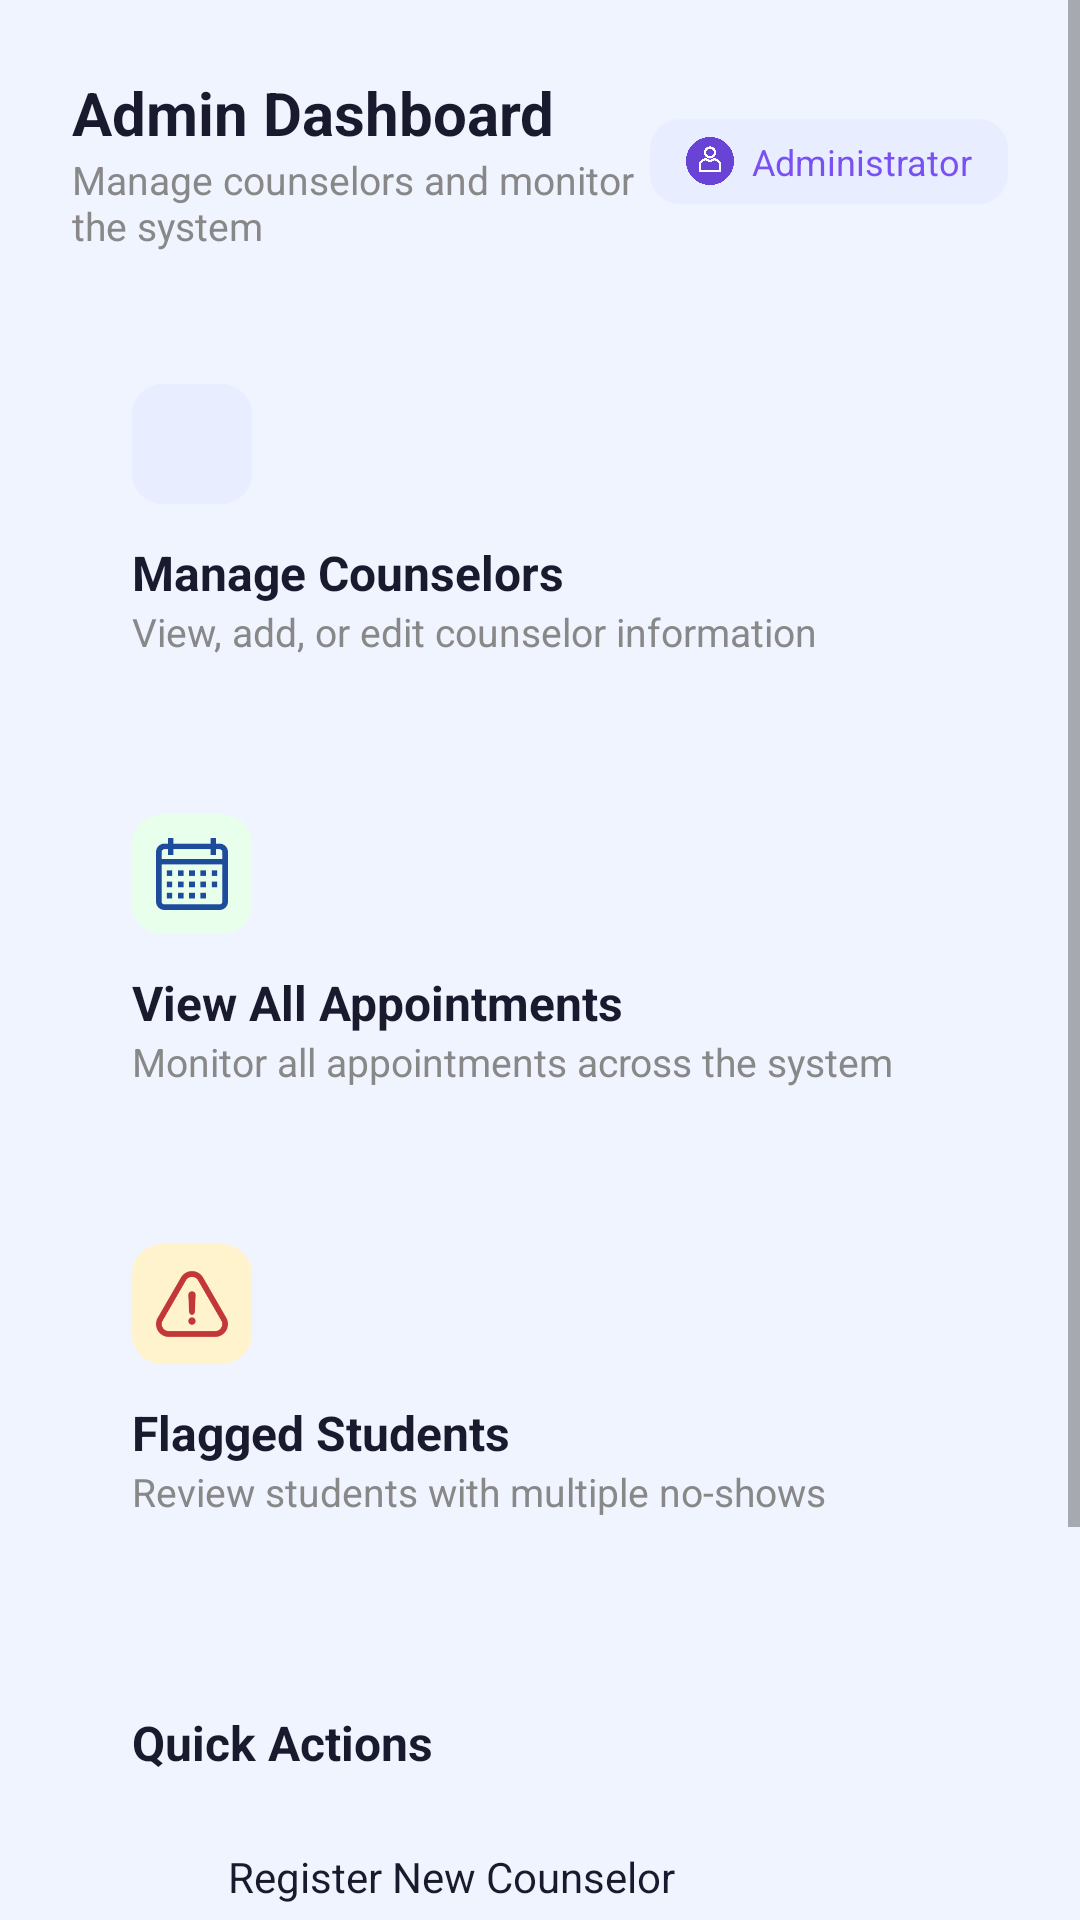

This screen was rendered from an Android layout file. Write that file and the resources it references.
<!-- AndroidManifest.xml: application theme Theme.HamhamApp -->
<!-- res/layout/activity_admin_dashboard.xml -->
<?xml version="1.0" encoding="utf-8"?>
<ScrollView xmlns:android="http://schemas.android.com/apk/res/android"
    android:layout_width="match_parent"
    android:layout_height="match_parent"
    android:background="@color/background">

    <LinearLayout
        android:layout_width="match_parent"
        android:layout_height="wrap_content"
        android:orientation="vertical"
        android:padding="24dp">

        
        <LinearLayout
            android:layout_width="match_parent"
            android:layout_height="wrap_content"
            android:orientation="horizontal"
            android:gravity="center_vertical"
            android:layout_marginBottom="24dp">

            <LinearLayout
                android:layout_width="0dp"
                android:layout_height="wrap_content"
                android:layout_weight="1"
                android:orientation="vertical">

                <TextView
                    android:layout_width="wrap_content"
                    android:layout_height="wrap_content"
                    android:text="Admin Dashboard"
                    android:textSize="20sp"
                    android:textStyle="bold"
                    android:textColor="@color/text_dark"/>

                <TextView
                    android:layout_width="wrap_content"
                    android:layout_height="wrap_content"
                    android:text="Manage counselors and monitor the system"
                    android:textSize="13sp"
                    android:textColor="@color/text_gray"/>

            </LinearLayout>

            
            <LinearLayout
                android:layout_width="wrap_content"
                android:layout_height="wrap_content"
                android:orientation="horizontal"
                android:gravity="center_vertical"
                android:background="@drawable/icon_bg_blue"
                android:paddingStart="12dp"
                android:paddingEnd="12dp"
                android:paddingTop="6dp"
                android:paddingBottom="6dp">

                <ImageView
                    android:layout_width="16dp"
                    android:layout_height="16dp"
                    android:src="@drawable/ic_admin"
                    android:layout_marginEnd="6dp"/>

                <TextView
                    android:layout_width="wrap_content"
                    android:layout_height="wrap_content"
                    android:text="Administrator"
                    android:textSize="12sp"
                    android:textColor="@color/admin_purple"/>

            </LinearLayout>

        </LinearLayout>

        
        <LinearLayout
            android:id="@+id/cardManageCounselors"
            android:layout_width="match_parent"
            android:layout_height="wrap_content"
            android:orientation="vertical"
            android:background="@drawable/card_bg"
            android:padding="20dp"
            android:layout_marginBottom="12dp">

            <ImageView
                android:layout_width="40dp"
                android:layout_height="40dp"
                android:src="@drawable/ic_user"
                android:background="@drawable/icon_bg_blue"
                android:padding="8dp"
                android:layout_marginBottom="12dp"/>

            <TextView
                android:layout_width="wrap_content"
                android:layout_height="wrap_content"
                android:text="Manage Counselors"
                android:textSize="16sp"
                android:textStyle="bold"
                android:textColor="@color/text_dark"/>

            <TextView
                android:layout_width="wrap_content"
                android:layout_height="wrap_content"
                android:text="View, add, or edit counselor information"
                android:textSize="13sp"
                android:textColor="@color/text_gray"/>

        </LinearLayout>

        
        <LinearLayout
            android:id="@+id/cardViewAllAppointments"
            android:layout_width="match_parent"
            android:layout_height="wrap_content"
            android:orientation="vertical"
            android:background="@drawable/card_bg"
            android:padding="20dp"
            android:layout_marginBottom="12dp">

            <ImageView
                android:layout_width="40dp"
                android:layout_height="40dp"
                android:src="@drawable/ic_calender"
                android:background="@drawable/icon_bg_green"
                android:padding="8dp"
                android:layout_marginBottom="12dp"/>

            <TextView
                android:layout_width="wrap_content"
                android:layout_height="wrap_content"
                android:text="View All Appointments"
                android:textSize="16sp"
                android:textStyle="bold"
                android:textColor="@color/text_dark"/>

            <TextView
                android:layout_width="wrap_content"
                android:layout_height="wrap_content"
                android:text="Monitor all appointments across the system"
                android:textSize="13sp"
                android:textColor="@color/text_gray"/>

        </LinearLayout>

        
        <LinearLayout
            android:id="@+id/cardFlaggedStudents"
            android:layout_width="match_parent"
            android:layout_height="wrap_content"
            android:orientation="vertical"
            android:background="@drawable/card_bg"
            android:padding="20dp"
            android:layout_marginBottom="24dp">

            <ImageView
                android:layout_width="40dp"
                android:layout_height="40dp"
                android:src="@drawable/ic_warning"
                android:background="@drawable/icon_bg_yellow"
                android:padding="8dp"
                android:layout_marginBottom="12dp"/>

            <TextView
                android:layout_width="wrap_content"
                android:layout_height="wrap_content"
                android:text="Flagged Students"
                android:textSize="16sp"
                android:textStyle="bold"
                android:textColor="@color/text_dark"/>

            <TextView
                android:layout_width="wrap_content"
                android:layout_height="wrap_content"
                android:text="Review students with multiple no-shows"
                android:textSize="13sp"
                android:textColor="@color/text_gray"/>

        </LinearLayout>

        
        <LinearLayout
            android:layout_width="match_parent"
            android:layout_height="wrap_content"
            android:orientation="vertical"
            android:background="@drawable/card_bg"
            android:padding="20dp">

            <TextView
                android:layout_width="wrap_content"
                android:layout_height="wrap_content"
                android:text="Quick Actions"
                android:textSize="16sp"
                android:textStyle="bold"
                android:textColor="@color/text_dark"
                android:layout_marginBottom="16dp"/>

            <LinearLayout
                android:id="@+id/actionRegisterCounselor"
                android:layout_width="match_parent"
                android:layout_height="wrap_content"
                android:orientation="horizontal"
                android:gravity="center_vertical"
                android:paddingTop="8dp"
                android:paddingBottom="8dp"
                android:layout_marginBottom="4dp">

                <ImageView
                    android:layout_width="20dp"
                    android:layout_height="20dp"
                    android:src="@drawable/ic_user"
                    android:layout_marginEnd="12dp"/>

                <TextView
                    android:layout_width="wrap_content"
                    android:layout_height="wrap_content"
                    android:text="Register New Counselor"
                    android:textSize="14sp"
                    android:textColor="@color/text_dark"/>

            </LinearLayout>

            <View
                android:layout_width="match_parent"
                android:layout_height="1dp"
                android:background="@color/border_gray"/>

            <LinearLayout
                android:id="@+id/actionReviewFlagged"
                android:layout_width="match_parent"
                android:layout_height="wrap_content"
                android:orientation="horizontal"
                android:gravity="center_vertical"
                android:paddingTop="8dp"
                android:paddingBottom="8dp">

                <ImageView
                    android:layout_width="20dp"
                    android:layout_height="20dp"
                    android:src="@drawable/ic_warning"
                    android:layout_marginEnd="12dp"/>

                <TextView
                    android:layout_width="wrap_content"
                    android:layout_height="wrap_content"
                    android:text="Review Flagged Accounts"
                    android:textSize="14sp"
                    android:textColor="@color/text_dark"/>

            </LinearLayout>

        </LinearLayout>
        
        <Button
            android:id="@+id/logoutBtn"
            android:layout_width="match_parent"
            android:layout_height="52dp"
            android:text="Log Out"
            android:textSize="15sp"
            android:textColor="@color/primary_red"
            android:background="@drawable/button_outline_red"
            android:layout_marginTop="12dp"
            android:layout_marginBottom="12dp"/>
    </LinearLayout>

</ScrollView>
<!-- resources referenced by this layout -->
<resources>
  <color name="admin_purple">#7950F2</color>
  <color name="background">#F0F4FF</color>
  <color name="border_gray">#DDDDDD</color>
  <color name="primary_red">#DB3B3B</color>
  <color name="text_dark">#1A1A2E</color>
  <color name="text_gray">#888888</color>
  <!-- drawable button_outline_red (drawable) -->
  <?xml version="1.0" encoding="utf-8"?>
  <shape xmlns:android="http://schemas.android.com/apk/res/android"
      android:shape="rectangle">
      <solid android:color="@android:color/transparent"/>
      <corners android:radius="8dp"/>
      <stroke
          android:width="2dp"
          android:color="@color/primary_red"/>
  </shape>
  <!-- drawable ic_admin: png bitmap (drawable, 22564 bytes) -->
  <!-- drawable ic_calender: png bitmap (drawable, 1475 bytes) -->
  <!-- drawable ic_warning: png bitmap (drawable, 4929 bytes) -->
  <!-- drawable icon_bg_blue (drawable) -->
  <?xml version="1.0" encoding="utf-8"?>
  <shape xmlns:android="http://schemas.android.com/apk/res/android"
      android:shape="rectangle">
      <solid android:color="#E8EEFF"/>
      <corners android:radius="10dp"/>
  </shape>
  <!-- drawable icon_bg_green (drawable) -->
  <?xml version="1.0" encoding="utf-8"?>
  <shape xmlns:android="http://schemas.android.com/apk/res/android"
      android:shape="rectangle">
      <solid android:color="#E8FFEB"/>
      <corners android:radius="10dp"/>
  </shape>
  <!-- drawable icon_bg_yellow (drawable) -->
  <?xml version="1.0" encoding="utf-8"?>
  <shape xmlns:android="http://schemas.android.com/apk/res/android"
      android:shape="rectangle">
      <solid android:color="#FFF3CD"/>
      <corners android:radius="10dp"/>
  </shape>
  <style name="Theme.HamhamApp" parent="android:Theme.Material.Light.NoActionBar" />
</resources>
